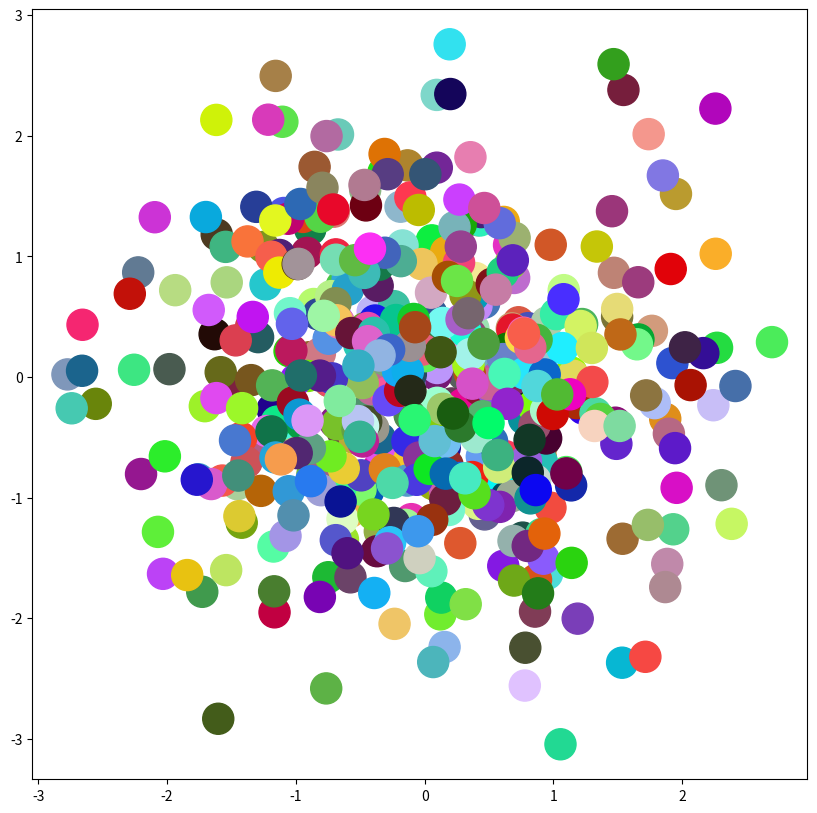

Reproduce this figure in Python.
import matplotlib.pyplot as plt
import numpy as np

# Size array and Color Array
np.random.seed(0)

n_data = 500
x_data = np.random.normal(0,1,size=(n_data,))
y_data = np.random.normal(0,1,size=(n_data,))
s_arr = np.random.uniform(100,500,n_data)
c_arr = [np.random.uniform(0,1,3) for _ in range(n_data)]

fig, ax = plt.subplots(figsize=(10, 10))

ax.scatter(x_data, y_data, s=500, c=c_arr)

plt.show()
